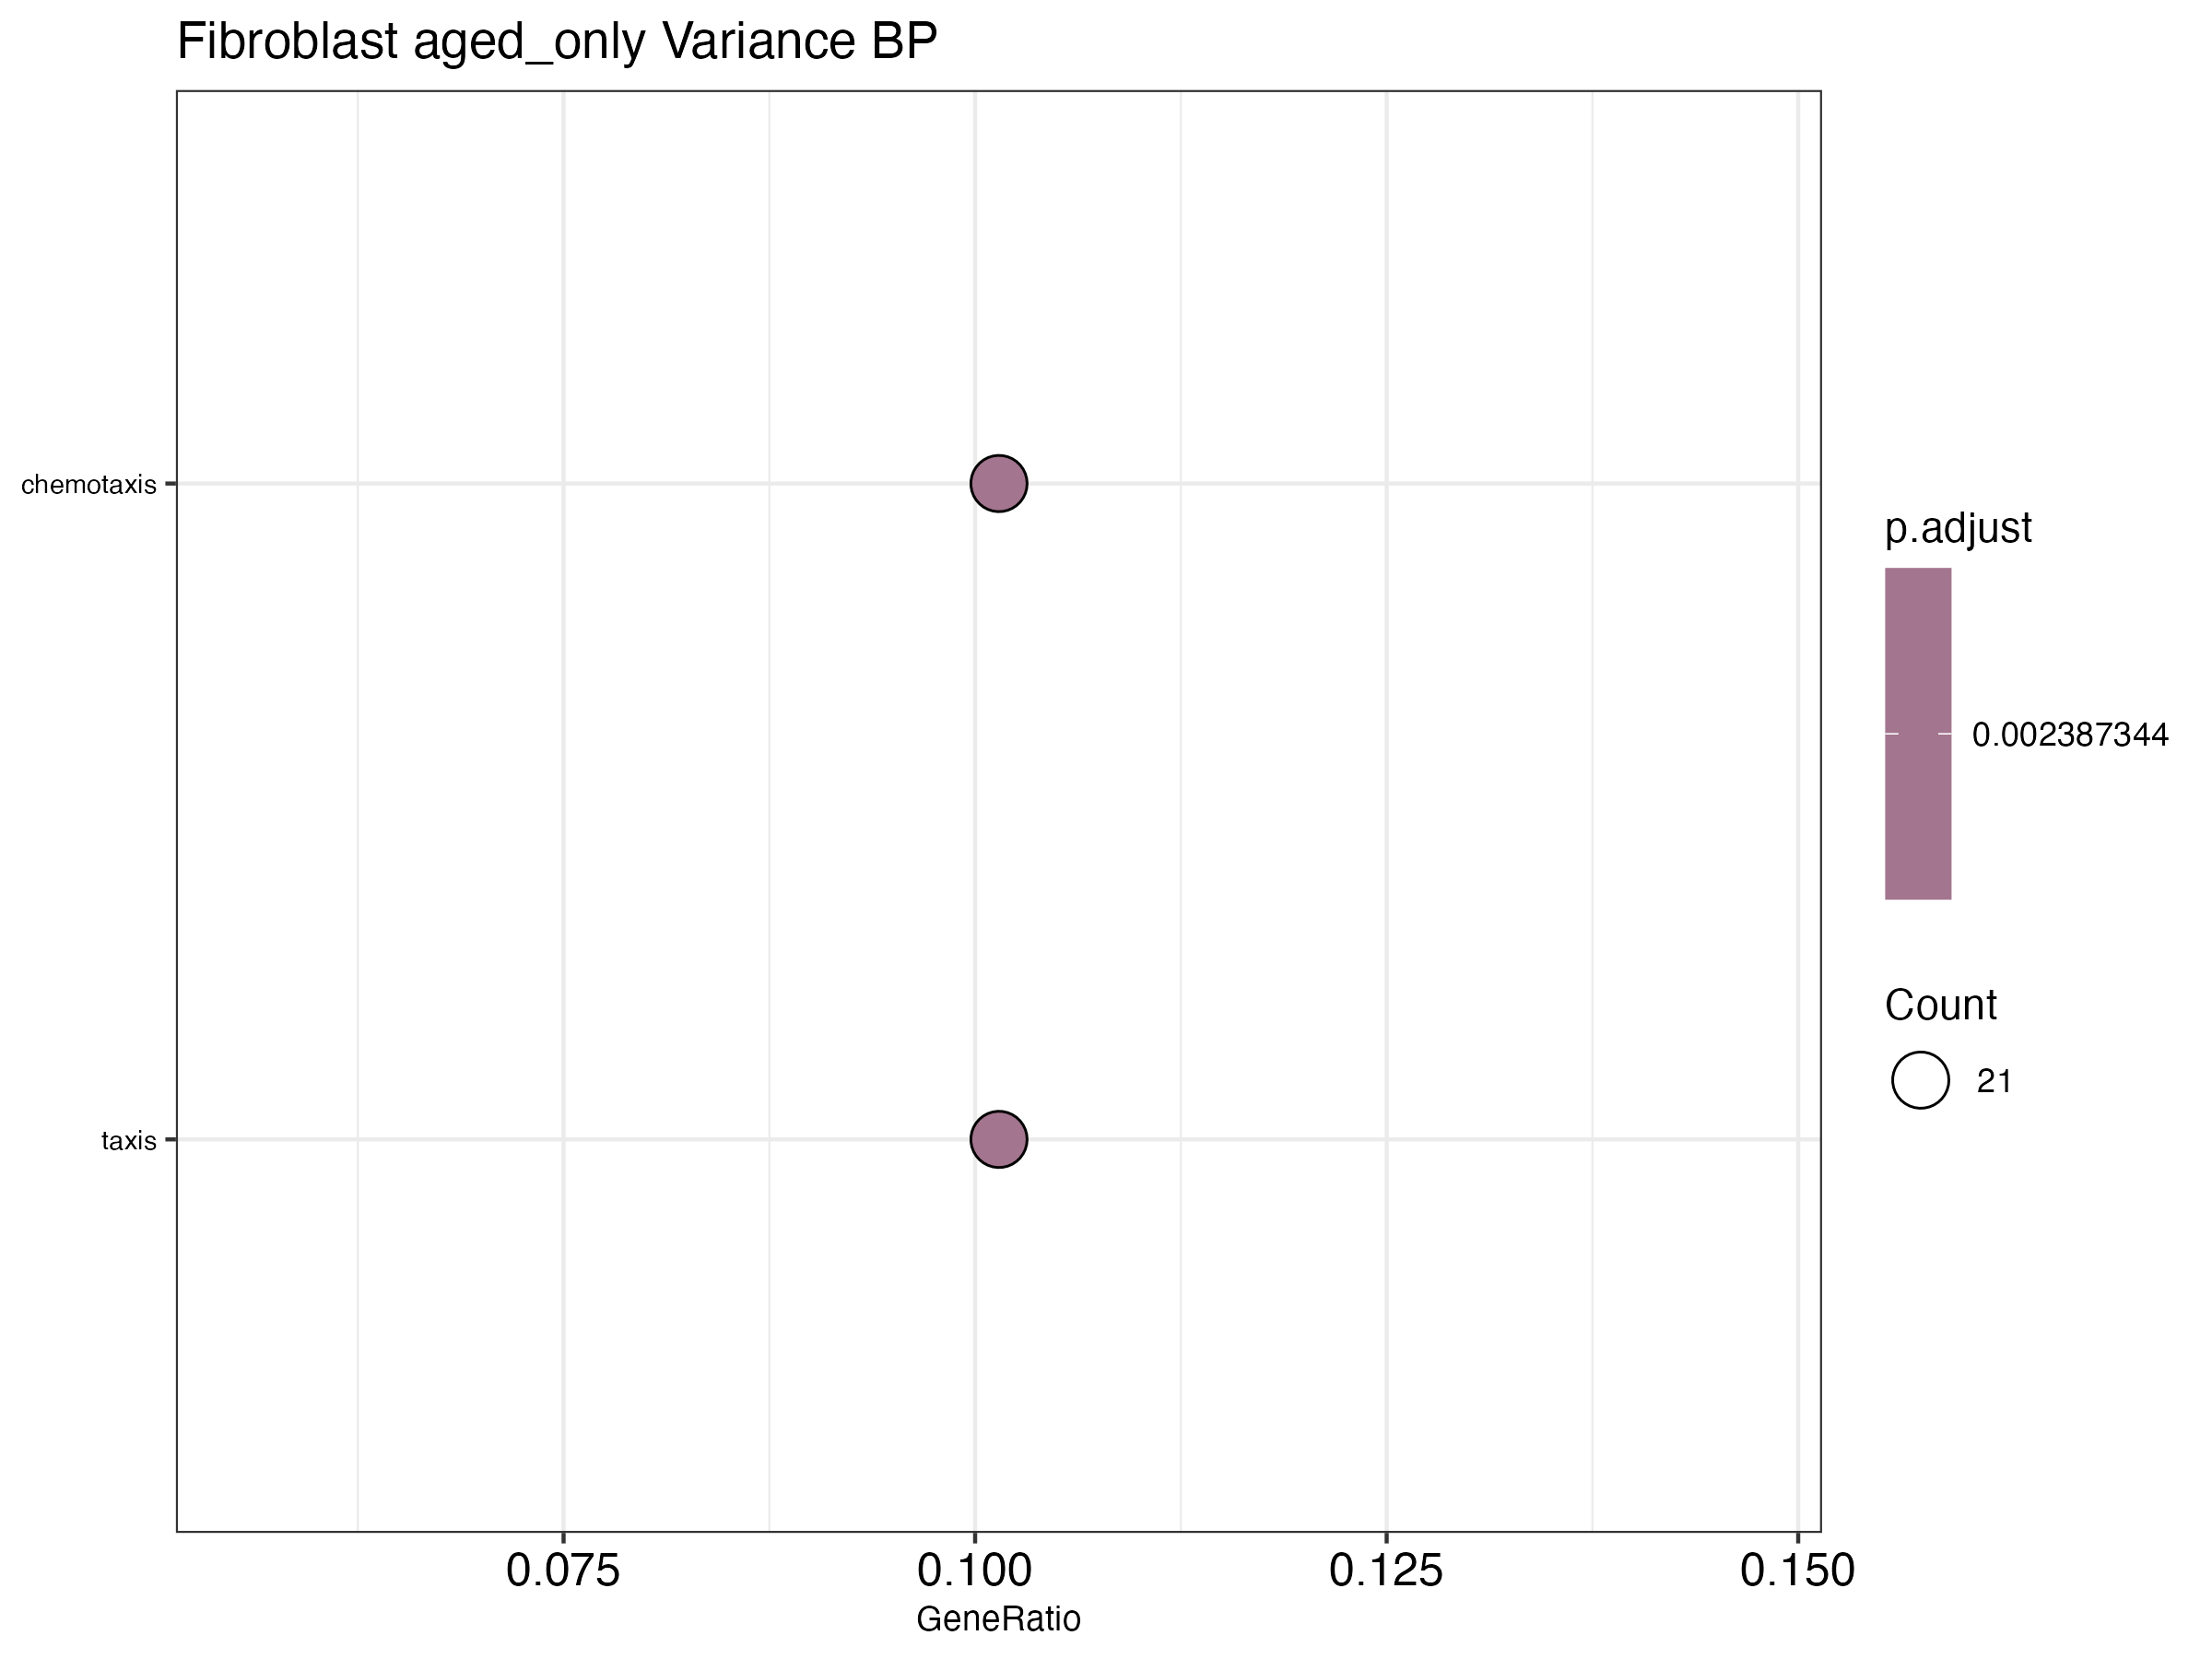

The data file committed next to this chart (first rows):
ID, Description, GeneRatio, BgRatio, RichFactor, FoldEnrichment, zScore, pvalue, p.adjust, qvalue, geneID, Count
GO:0006935, chemotaxis, 21/207, 132/4116, 0.1591, 3.163, 5.813, 1.7381461074907889e-6, 0.002387, 0.002254, Angpt1/Bmpr2/Cxcl1/Epha7/Fgf7/Gab1/Lpar1…, 21
GO:0042330, taxis, 21/207, 132/4116, 0.1591, 3.163, 5.813, 1.7381461074907889e-6, 0.002387, 0.002254, Angpt1/Bmpr2/Cxcl1/Epha7/Fgf7/Gab1/Lpar1…, 21
